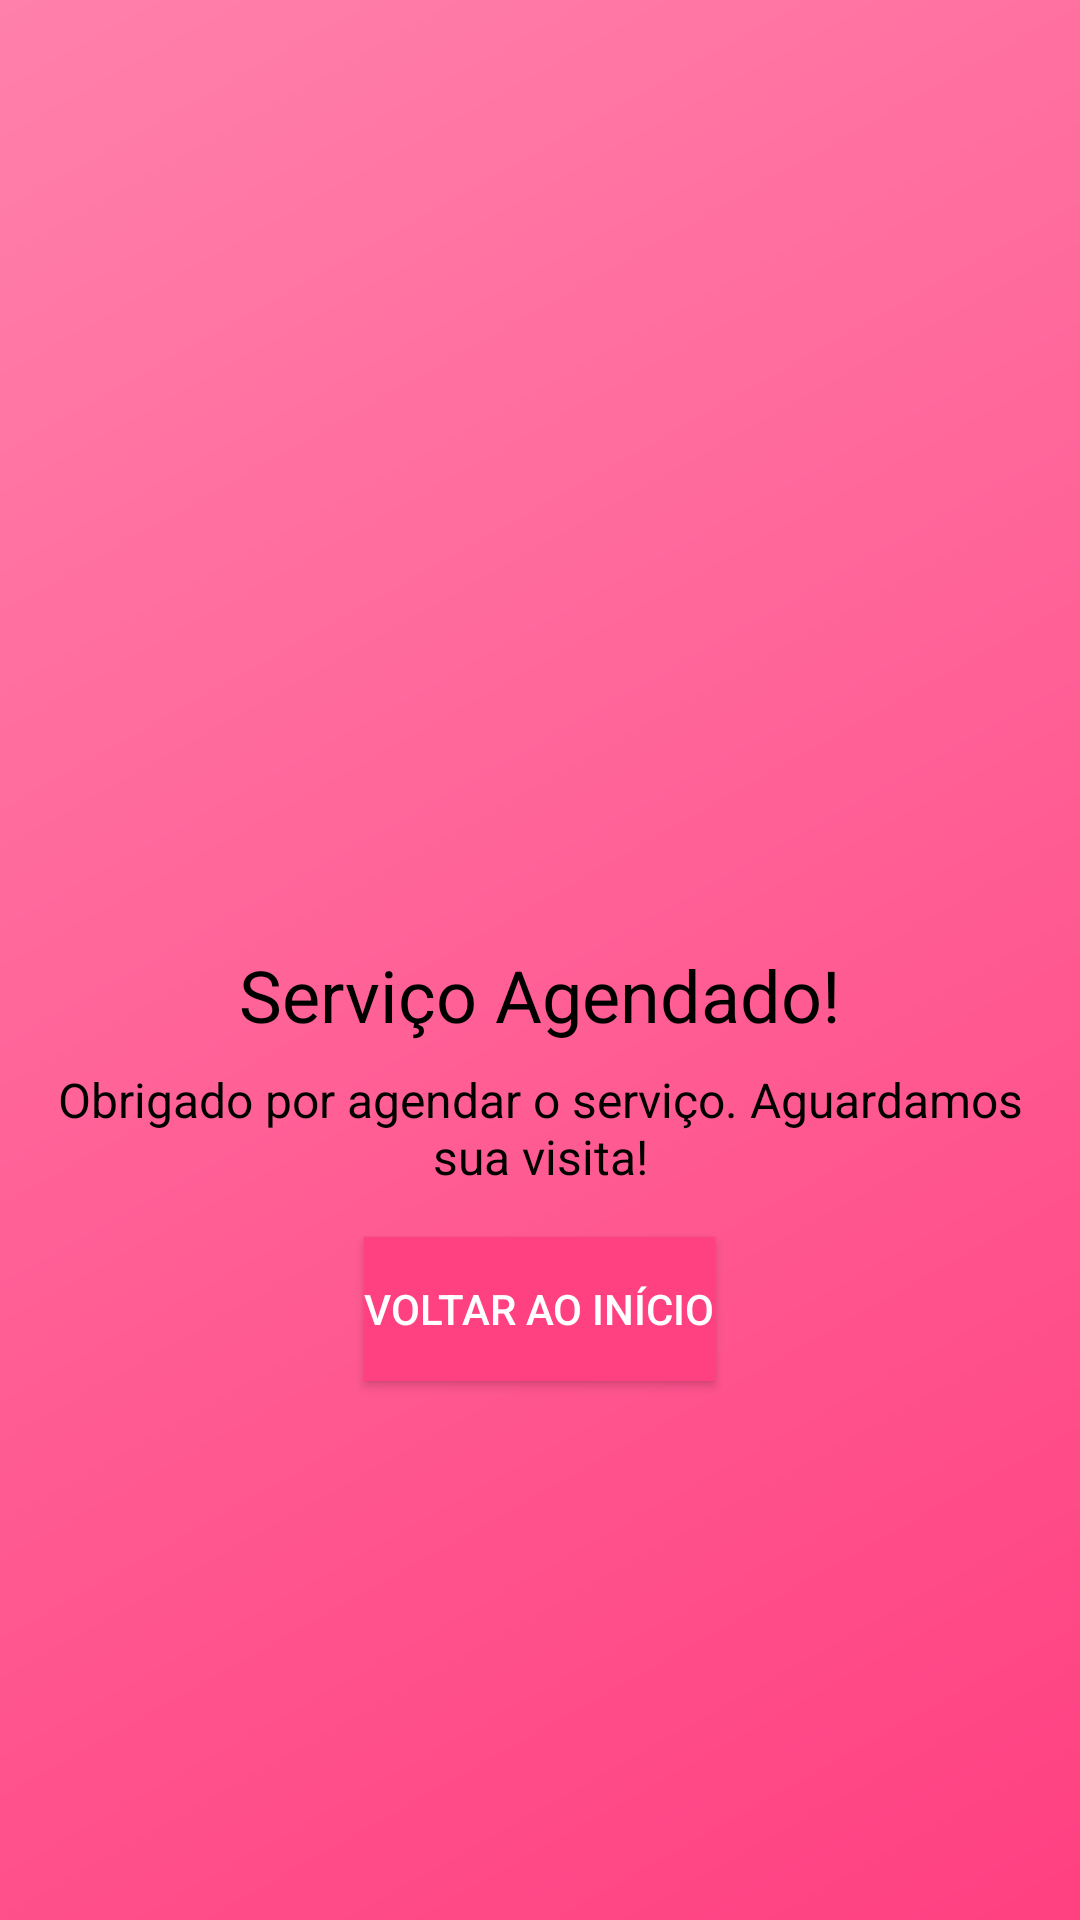

Android layout source for this screen:
<!-- AndroidManifest.xml: application theme Theme.DrAdrianaGomes -->
<!-- res/layout/agradecimento.xml -->
<?xml version="1.0" encoding="utf-8"?>
<LinearLayout xmlns:android="http://schemas.android.com/apk/res/android"
    xmlns:app="http://schemas.android.com/apk/res-auto"
    android:layout_width="match_parent"
    android:layout_height="match_parent"
    android:orientation="vertical"
    android:padding="16dp"
    android:gravity="center"
    android:background="@drawable/fundo"
    >

    <ImageView
        android:layout_width="115dp"
        android:layout_height="120dp"
        android:layout_gravity="center"
        android:layout_marginBottom="16dp"
        app:tint="@color/pink" />

    <TextView
        android:layout_width="wrap_content"
        android:layout_height="wrap_content"
        android:text="Serviço Agendado!"
        android:textSize="24sp"
        android:textColor="@android:color/black"
        android:layout_gravity="center"
        android:layout_marginBottom="8dp" />

    <TextView
        android:layout_width="wrap_content"
        android:layout_height="wrap_content"
        android:text="Obrigado por agendar o serviço. Aguardamos sua visita!"
        android:textSize="16sp"
        android:textColor="@android:color/black"
        android:layout_gravity="center"
        android:gravity="center"
        android:layout_marginBottom="16dp" />

    <Button
        android:id="@+id/buttonVoltar"
        android:layout_width="wrap_content"
        android:layout_height="wrap_content"
        android:text="Voltar ao Início"
        android:background="@color/pink"
        android:textColor="@android:color/white" />

</LinearLayout>
<!-- resources referenced by this layout -->
<resources>
  <color name="pink">#FF4081</color>
  <!-- drawable fundo (drawable) -->
  <layer-list xmlns:android="http://schemas.android.com/apk/res/android">
      <item android:drawable="@color/pink"/>
      <item>
          <shape>
              <gradient
                  android:startColor="@color/pink"
                  android:endColor="@color/pinkLight"
                  android:angle="135"/>
          </shape>
      </item>
  </layer-list>
  <style name="Theme.DrAdrianaGomes" parent="Theme.MaterialComponents.DayNight.DarkActionBar">
          
          <item name="colorPrimary">@color/purple_500</item>
          <item name="colorPrimaryVariant">@color/purple_700</item>
          <item name="colorOnPrimary">@color/white</item>
          
          <item name="colorSecondary">@color/teal_200</item>
          <item name="colorSecondaryVariant">@color/teal_700</item>
          <item name="colorOnSecondary">@color/black</item>
          
          <item name="android:statusBarColor">?attr/colorPrimaryVariant</item>
          
      </style>
  <color name="pinkLight">#FF80AB</color>
  <color name="purple_500">#FF6200EE</color>
  <color name="purple_700">#FF3700B3</color>
  <color name="white">#FFFFFFFF</color>
  <color name="teal_200">#FF03DAC5</color>
  <color name="teal_700">#FF018786</color>
  <color name="black">#FF000000</color>
</resources>
